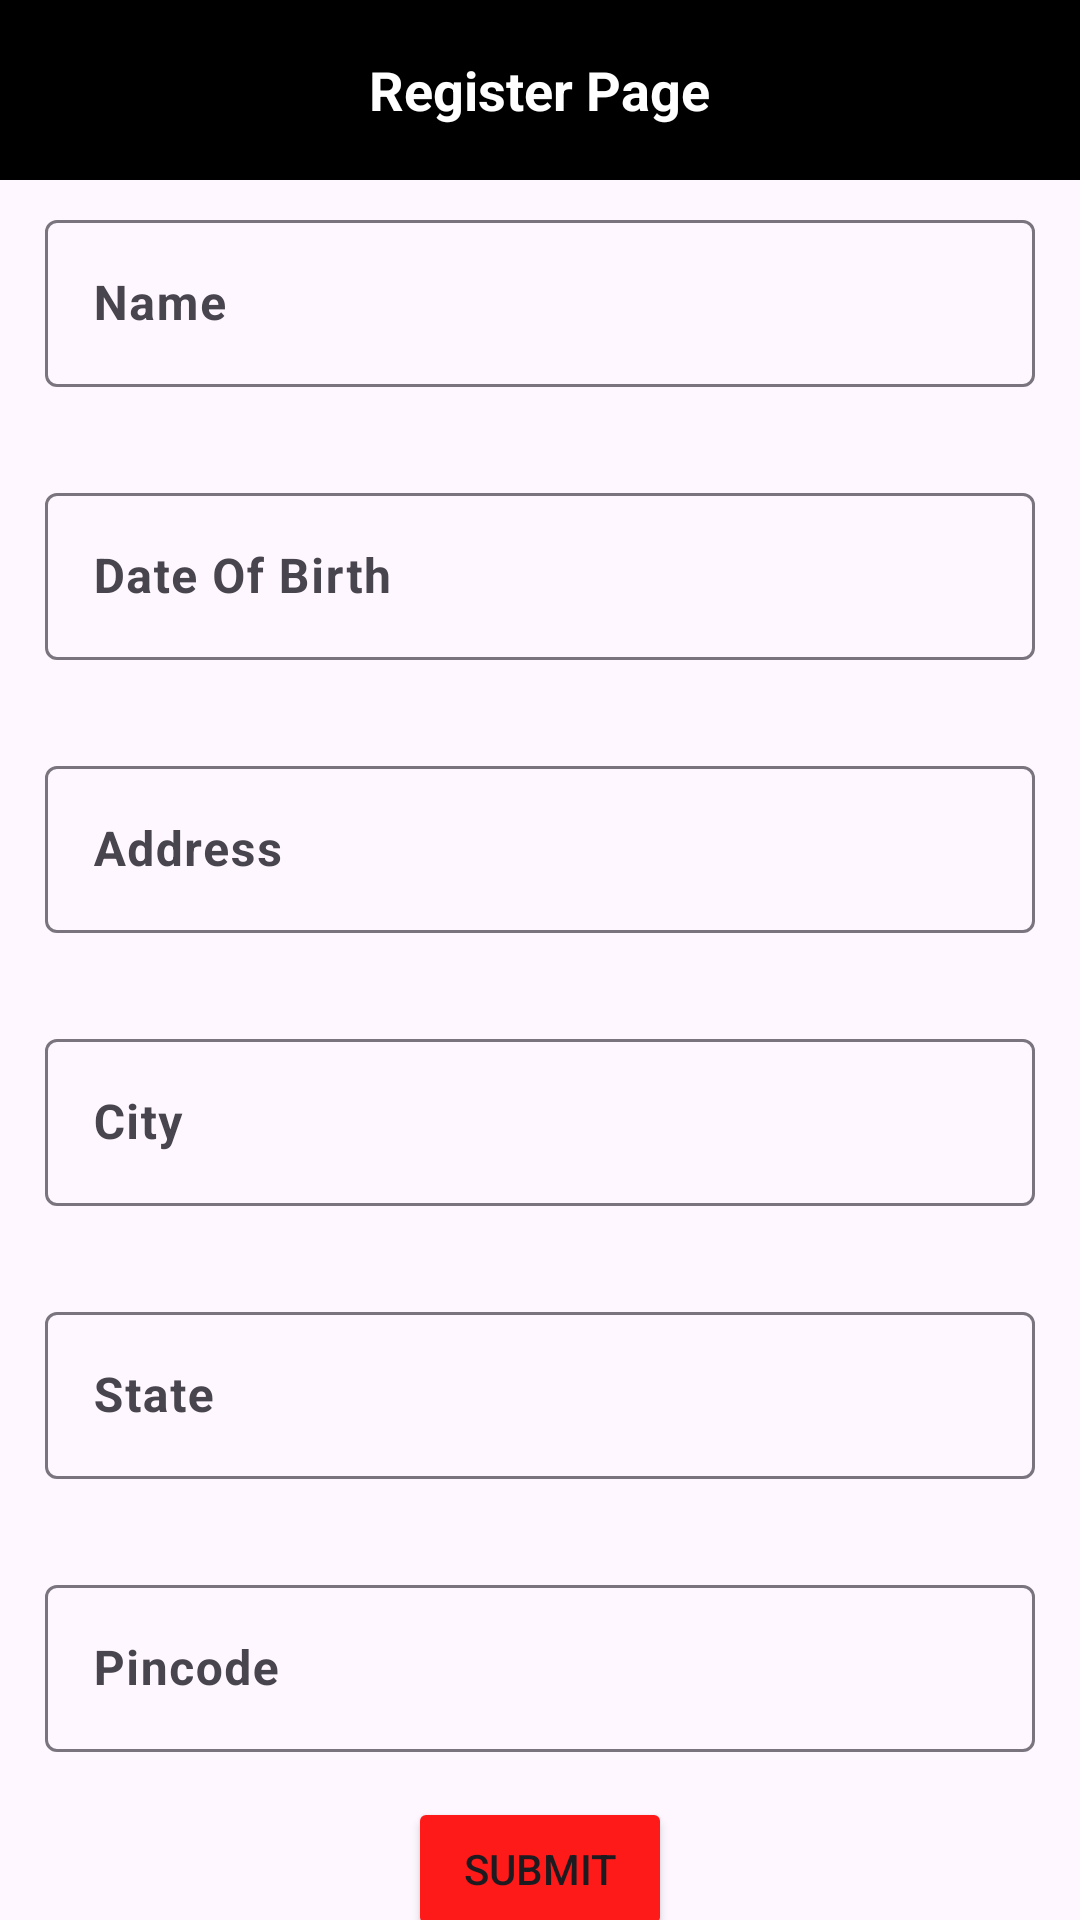

Write the Android layout XML for this screen, with the resource values it uses.
<!-- AndroidManifest.xml: application theme Theme.FoodManagement -->
<!-- res/layout/activity_my_profile.xml -->
<?xml version="1.0" encoding="utf-8"?>
<androidx.constraintlayout.widget.ConstraintLayout
    xmlns:android="http://schemas.android.com/apk/res/android"
    xmlns:app="http://schemas.android.com/apk/res-auto"
    xmlns:tools="http://schemas.android.com/tools"
    android:layout_width="match_parent"
    android:layout_height="match_parent"
    android:backgroundTint="@color/white"
    tools:context=".MyProfileActivity">

    <LinearLayout
        android:id="@+id/header_layout"
        android:layout_width="match_parent"
        android:layout_height="wrap_content"
        android:gravity="center"
        android:background="@color/black"
        android:layout_marginBottom="10dp"
        app:layout_constraintEnd_toEndOf="parent"
        app:layout_constraintStart_toStartOf="parent"
        app:layout_constraintTop_toTopOf="parent">

        <TextView
            android:layout_width="wrap_content"
            android:layout_height="60dp"
            android:text="Register Page"
            android:textColor="@color/white"
            android:textStyle="bold"
            android:textSize="18sp"
            android:gravity="center" />

    </LinearLayout>

    <LinearLayout
        android:id="@+id/list_layout"
        android:layout_width="match_parent"
        android:layout_height="wrap_content"
        android:gravity="center"
        android:orientation="vertical"
        app:layout_constraintTop_toBottomOf="@+id/header_layout"
        app:layout_constraintBottom_toBottomOf="parent"
        app:layout_constraintEnd_toEndOf="parent"
        app:layout_constraintStart_toStartOf="parent">

        <com.google.android.material.textfield.TextInputLayout
            android:layout_width="match_parent"
            android:layout_height="wrap_content"
            android:hint="Name "
            android:layout_margin="15dp"
            app:hintTextColor="@color/black"
            tools:ignore="MissingConstraints">

            <com.google.android.material.textfield.TextInputEditText
                android:id="@+id/name_et"
                android:layout_width="match_parent"
                android:layout_height="wrap_content"
                android:text=""
                android:inputType="textEmailAddress"
                android:textColor="@color/red"
                android:textSize="16sp"
                android:textStyle="bold"/>

        </com.google.android.material.textfield.TextInputLayout>

        <com.google.android.material.textfield.TextInputLayout
            android:layout_width="match_parent"
            android:layout_height="wrap_content"
            android:hint="Date Of Birth "
            android:layout_margin="15dp"
            app:hintTextColor="@color/black"
            tools:ignore="MissingConstraints">

            <com.google.android.material.textfield.TextInputEditText
                android:id="@+id/dob_et"
                android:layout_width="match_parent"
                android:layout_height="wrap_content"
                android:text=""
                android:inputType="textEmailAddress"
                android:textColor="@color/red"
                android:textSize="16sp"
                android:textStyle="bold"/>

        </com.google.android.material.textfield.TextInputLayout>

        <com.google.android.material.textfield.TextInputLayout
            android:layout_width="match_parent"
            android:layout_height="wrap_content"
            android:hint="Address"
            android:layout_margin="15dp"
            app:hintTextColor="@color/black"
            tools:ignore="MissingConstraints">

            <com.google.android.material.textfield.TextInputEditText
                android:id="@+id/address_et"
                android:layout_width="match_parent"
                android:layout_height="wrap_content"
                android:text=""
                android:inputType="textEmailAddress"
                android:textColor="@color/red"
                android:textSize="16sp"
                android:textStyle="bold"/>

        </com.google.android.material.textfield.TextInputLayout>

        <com.google.android.material.textfield.TextInputLayout
            android:layout_width="match_parent"
            android:layout_height="wrap_content"
            android:hint="City"
            android:layout_margin="15dp"
            app:hintTextColor="@color/black"
            tools:ignore="MissingConstraints">

            <com.google.android.material.textfield.TextInputEditText
                android:id="@+id/city_et"
                android:layout_width="match_parent"
                android:layout_height="wrap_content"
                android:text=""
                android:inputType="textEmailAddress"
                android:textColor="@color/red"
                android:textSize="16sp"
                android:textStyle="bold"/>

        </com.google.android.material.textfield.TextInputLayout>

        <com.google.android.material.textfield.TextInputLayout
            android:layout_width="match_parent"
            android:layout_height="wrap_content"
            android:hint="State"
            android:layout_margin="15dp"
            app:hintTextColor="@color/black"
            tools:ignore="MissingConstraints">

            <com.google.android.material.textfield.TextInputEditText
                android:id="@+id/State_et"
                android:layout_width="match_parent"
                android:layout_height="wrap_content"
                android:text=""
                android:inputType="textEmailAddress"
                android:textColor="@color/red"
                android:textSize="16sp"
                android:textStyle="bold"/>

        </com.google.android.material.textfield.TextInputLayout>

        <com.google.android.material.textfield.TextInputLayout
            android:layout_width="match_parent"
            android:layout_height="wrap_content"
            android:hint="Pincode"
            android:layout_margin="15dp"
            app:hintTextColor="@color/black"
            tools:ignore="MissingConstraints">

            <com.google.android.material.textfield.TextInputEditText
                android:id="@+id/pincode_et"
                android:layout_width="match_parent"
                android:layout_height="wrap_content"
                android:text=""
                android:inputType="textEmailAddress"
                android:textColor="@color/red"
                android:textSize="16sp"
                android:textStyle="bold"/>

        </com.google.android.material.textfield.TextInputLayout>

        <Button
            android:id="@+id/submit_btn"
            android:layout_width="wrap_content"
            android:layout_height="wrap_content"
            android:text="Submit"
            android:backgroundTint="@color/red"/>

    </LinearLayout>


</androidx.constraintlayout.widget.ConstraintLayout>
<!-- resources referenced by this layout -->
<resources>
  <color name="black">#FF000000</color>
  <color name="red">#FF1A1A</color>
  <color name="white">#FFFFFFFF</color>
  <style name="Theme.FoodManagement" parent="Base.Theme.FoodManagement" />
  <style name="Base.Theme.FoodManagement" parent="Theme.Material3.DayNight.NoActionBar">
          
          
          <item name="colorPrimary">@color/black</item>
      </style>
</resources>
